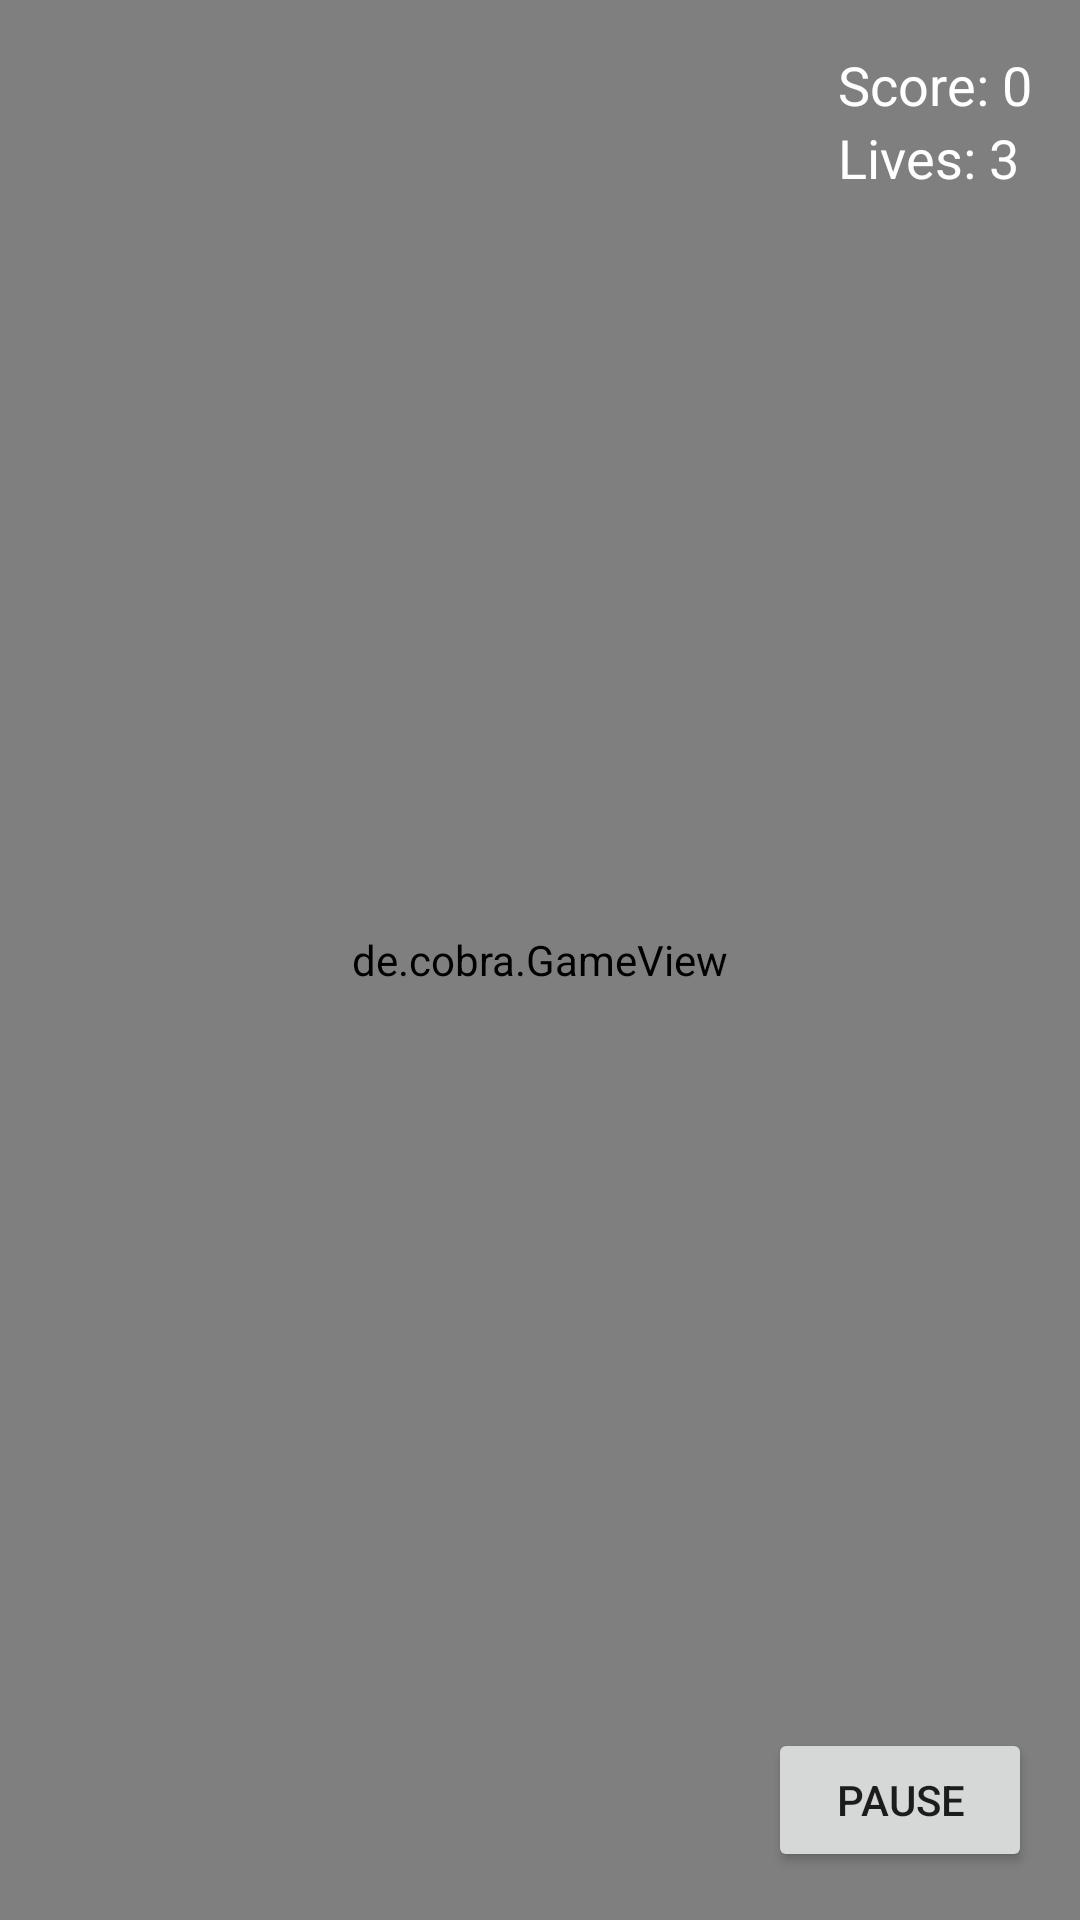

Layout XML and referenced resources for this Android screen:
<!-- AndroidManifest.xml: application theme Theme.Cobra -->
<!-- res/layout/activity_game.xml -->
<FrameLayout xmlns:android="http://schemas.android.com/apk/res/android"
    android:layout_width="match_parent"
    android:layout_height="match_parent">

    <de.cobra.GameView
        android:id="@+id/gameView"
        android:layout_width="match_parent"
        android:layout_height="match_parent" />

    <LinearLayout
        android:layout_width="wrap_content"
        android:layout_height="wrap_content"
        android:orientation="vertical"
        android:layout_gravity="top|end"
        android:padding="16dp">

        <TextView
            android:id="@+id/tvScore"
            android:layout_width="wrap_content"
            android:layout_height="wrap_content"
            android:text="Score: 0"
            android:textSize="18sp"
            android:textColor="@android:color/white" />

        <TextView
            android:id="@+id/tvLives"
            android:layout_width="wrap_content"
            android:layout_height="wrap_content"
            android:text="Lives: 3"
            android:textSize="18sp"
            android:textColor="@android:color/white" />
    </LinearLayout>

    <Button
        android:id="@+id/btnPause"
        android:layout_width="wrap_content"
        android:layout_height="wrap_content"
        android:text="Pause"
        android:layout_gravity="bottom|end"
        android:layout_margin="16dp"/>
</FrameLayout>
<!-- resources referenced by this layout -->
<resources>
  <style name="Theme.Cobra" parent="Theme.MaterialComponents.DayNight.DarkActionBar">
          
          <item name="colorPrimary">@color/purple_500</item>
          <item name="colorPrimaryVariant">@color/purple_700</item>
          <item name="colorOnPrimary">@color/white</item>
          
          <item name="colorSecondary">@color/teal_200</item>
          <item name="colorSecondaryVariant">@color/teal_700</item>
          <item name="colorOnSecondary">@color/black</item>
          
          <item name="android:statusBarColor">?attr/colorPrimaryVariant</item>
          
      </style>
  <color name="purple_500">#6200EA</color>
  <color name="purple_700">#3700B3</color>
  <color name="white">#FFFFFF</color>
  <color name="teal_200">#03DAC5</color>
  <color name="teal_700">#018786</color>
  <color name="black">#000000</color>
</resources>
